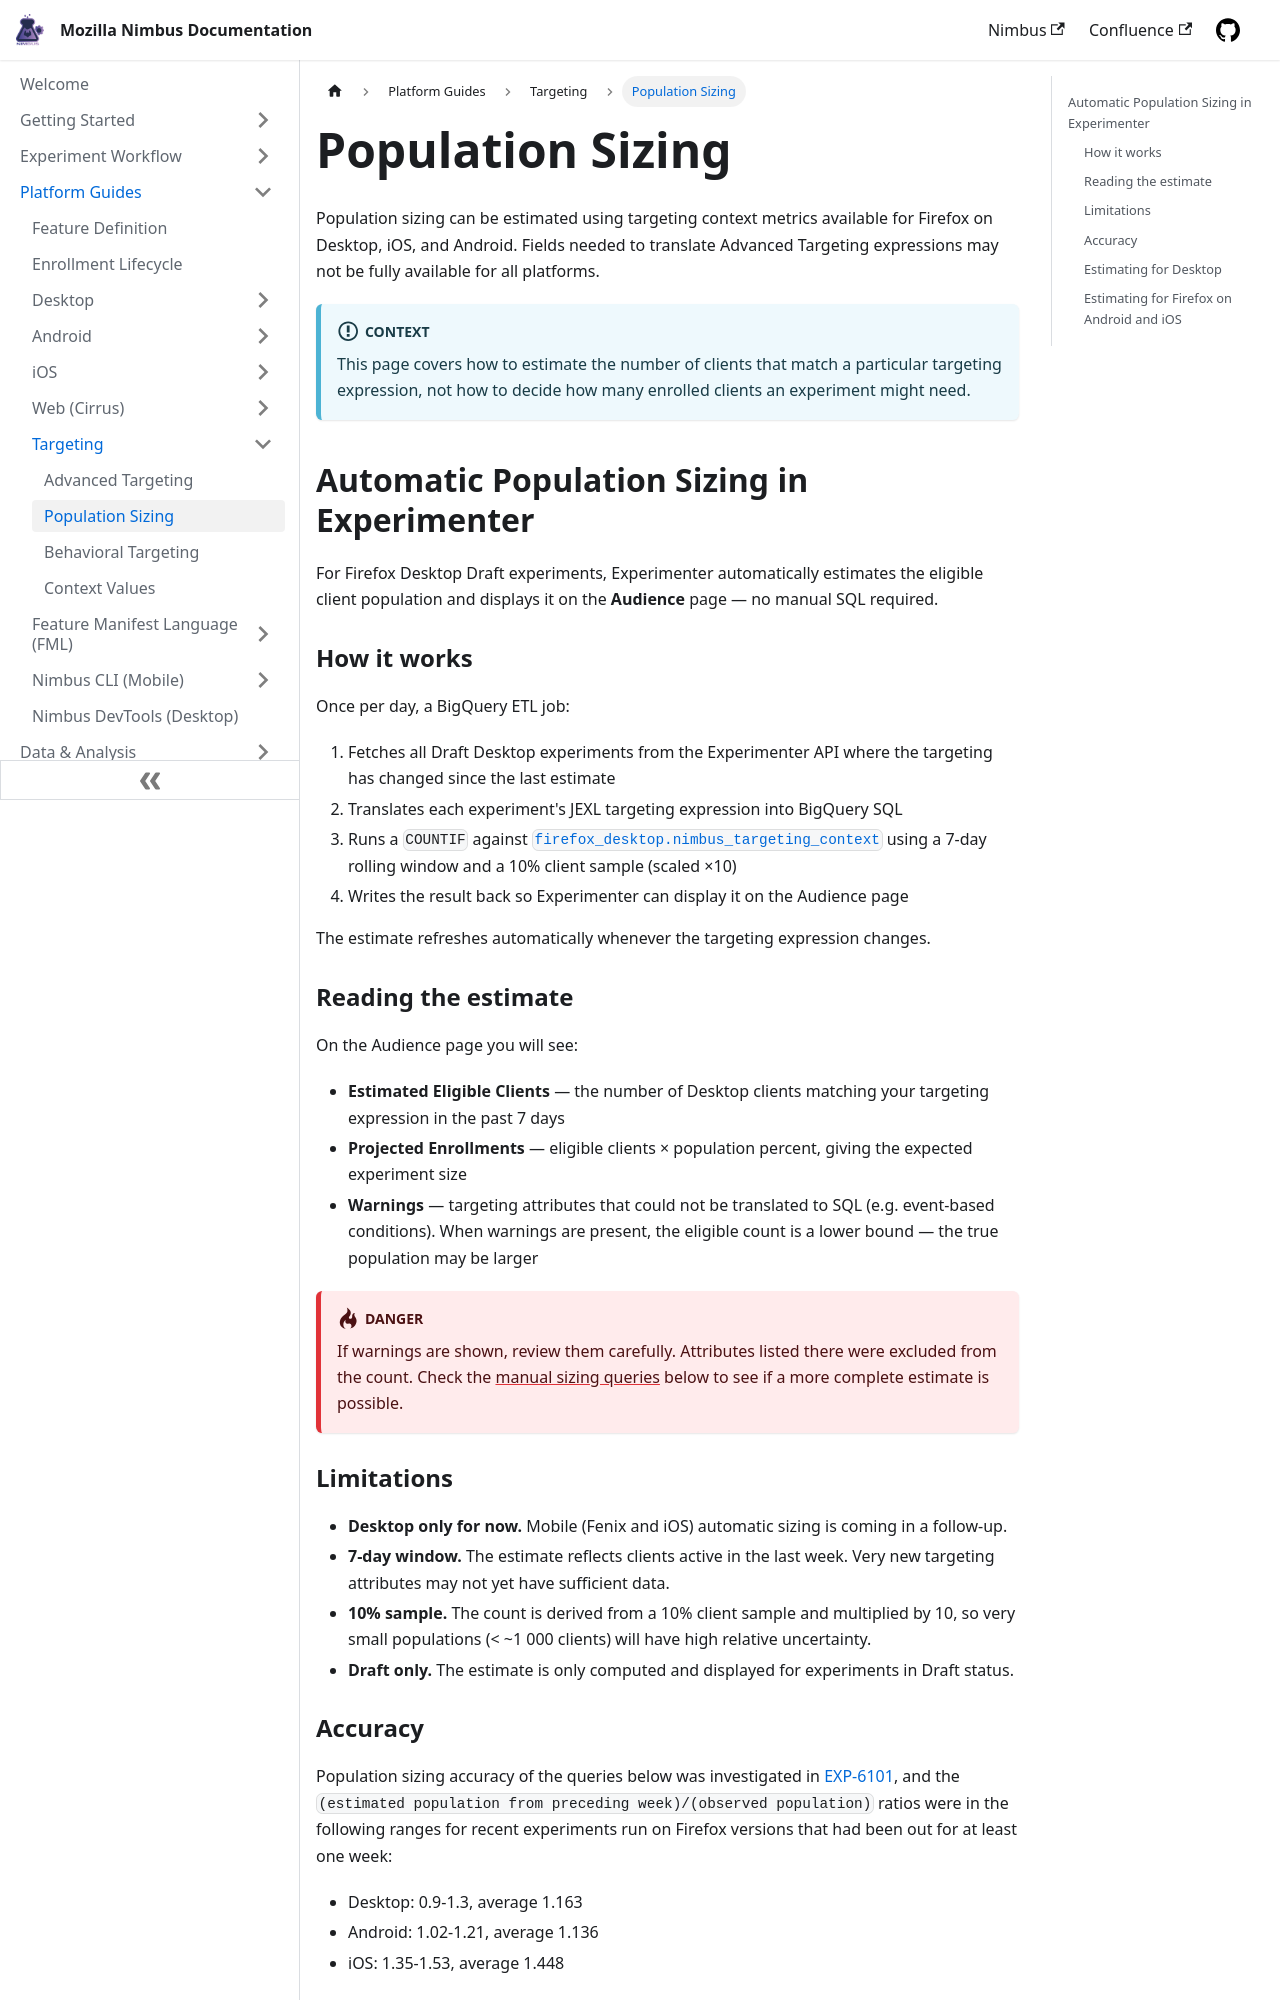

repository: mozilla/experimenter-docs · page: advanced/population-sizing/index.html · generator: docusaurus

---
id: population-sizing
title: Population Sizing
slug: /advanced/population-sizing
sidebar_position: 3
---

Population sizing can be estimated using targeting context metrics available for Firefox on Desktop, iOS, and Android. Fields needed to translate Advanced Targeting expressions may not be fully available for all platforms.

:::info context
This page covers how to estimate the number of clients that match a particular targeting expression, not how to decide how many enrolled clients an experiment might need.
:::

## Automatic Population Sizing in Experimenter

For Firefox Desktop Draft experiments, Experimenter automatically estimates the eligible client population and displays it on the **Audience** page — no manual SQL required.

### How it works

Once per day, a BigQuery ETL job:

1. Fetches all Draft Desktop experiments from the Experimenter API where the targeting has changed since the last estimate
2. Translates each experiment's JEXL targeting expression into BigQuery SQL
3. Runs a `COUNTIF` against [`firefox_desktop.nimbus_targeting_context`](https://dictionary.telemetry.mozilla.org/apps/firefox_desktop?page=1&search=nimbus_targeting) using a 7-day rolling window and a 10% client sample (scaled ×10)
4. Writes the result back so Experimenter can display it on the Audience page

The estimate refreshes automatically whenever the targeting expression changes.

### Reading the estimate

On the Audience page you will see:

- **Estimated Eligible Clients** — the number of Desktop clients matching your targeting expression in the past 7 days
- **Projected Enrollments** — eligible clients × population percent, giving the expected experiment size
- **Warnings** — targeting attributes that could not be translated to SQL (e.g. event-based conditions). When warnings are present, the eligible count is a lower bound — the true population may be larger

:::warning
If warnings are shown, review them carefully. Attributes listed there were excluded from the count. Check the [manual sizing queries](#estimating-for-desktop) below to see if a more complete estimate is possible.
:::

### Limitations

- **Desktop only for now.** Mobile (Fenix and iOS) automatic sizing is coming in a follow-up.
- **7-day window.** The estimate reflects clients active in the last week. Very new targeting attributes may not yet have sufficient data.
- **10% sample.** The count is derived from a 10% client sample and multiplied by 10, so very small populations (< ~1 000 clients) will have high relative uncertainty.
- **Draft only.** The estimate is only computed and displayed for experiments in Draft status.

### Accuracy

Population sizing accuracy of the queries below was investigated in [EXP-6101](https://mozilla-hub.atlassian.net/browse/EXP-6101), and the `(estimated population from preceding week)/(observed population)` ratios were in the following ranges for recent experiments run on Firefox versions that had been out for at least one week:

* Desktop: 0.9-1.3, average 1.163
* Android: 1.02-1.21, average 1.136
* iOS: 1.35-1.53, average 1.448

This means that Desktop estimates were up to +30% larger than observed enrollments, Android estimates were up to 21% larger than observed enrollments, iOS estimates were up to 53% larger than observed enrollments, so estimates may need to be adjusted accordingly to ensure sufficient minimum populations.
